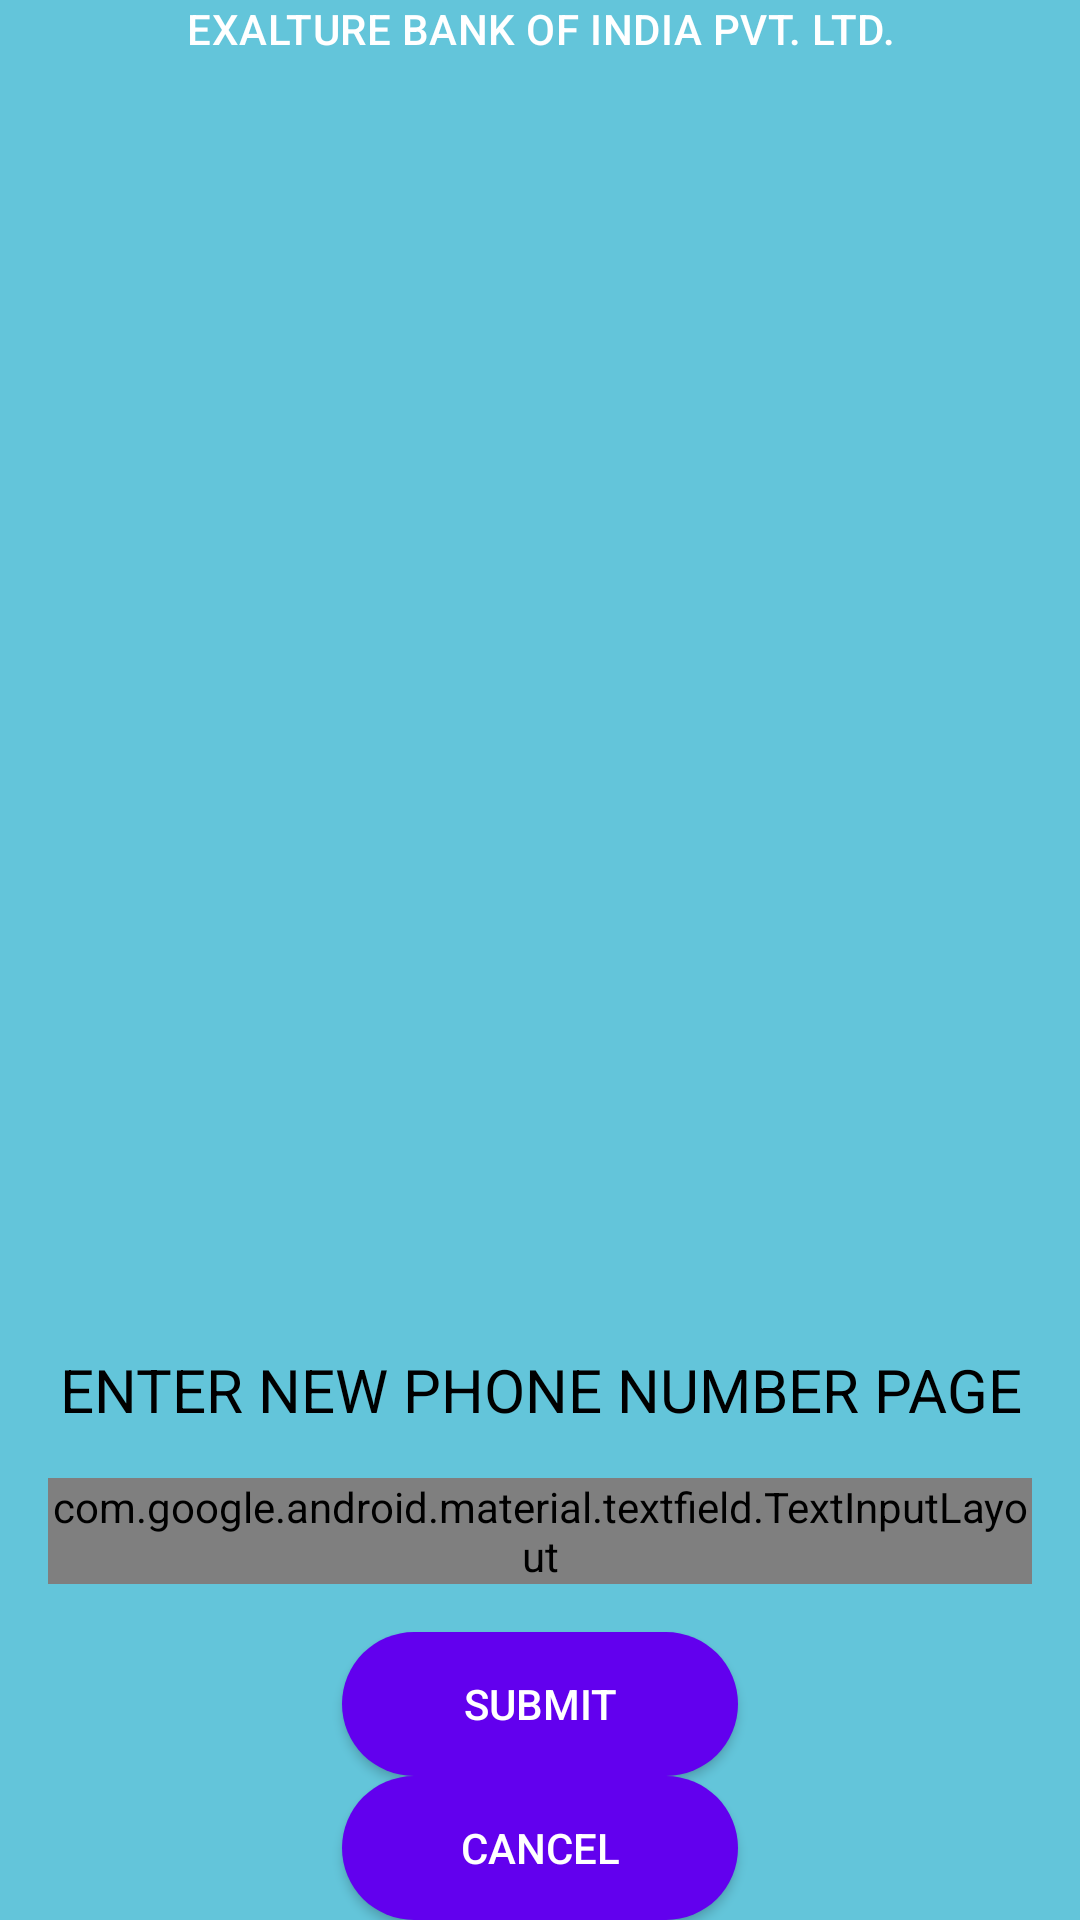

Here is an Android app screen rendered from its layout file. Give the layout XML and the strings, colors and styles it references.
<!-- AndroidManifest.xml: application theme Theme.AppCompat.NoActionBar -->
<!-- res/layout/activity_others.xml -->
<?xml version="1.0" encoding="utf-8"?>
<layout xmlns:android="http://schemas.android.com/apk/res/android"
    xmlns:app="http://schemas.android.com/apk/res-auto"
    xmlns:tools="http://schemas.android.com/tools"
    >
   <androidx.constraintlayout.widget.ConstraintLayout
   android:layout_width="match_parent"
   android:layout_height="match_parent"
   android:background="@color/colorAccent"
   tools:context=".others.OthersActivity">
    <TextView
        android:id="@+id/bank_name_phone_number_change"
        style="@style/TextAppearance_title"
        app:layout_constraintBottom_toTopOf="@id/enter_phone_number_to_change"
        app:layout_constraintEnd_toEndOf="parent"
        app:layout_constraintStart_toStartOf="parent"
        app:layout_constraintTop_toTopOf="parent" />

    <TextView
        android:id="@+id/enter_phone_number_to_change"
        android:layout_width="match_parent"
        android:layout_height="wrap_content"
        android:gravity="center_horizontal"
        android:text="@string/enter_new_phone_number"
        android:textColor="@android:color/background_dark"
        android:textSize="@dimen/font_size_20sp"
        app:layout_constraintBottom_toTopOf="@id/phone_number_change_input_layout"
        app:layout_constraintEnd_toEndOf="parent"
        app:layout_constraintStart_toStartOf="parent"
        app:layout_constraintTop_toBottomOf="@id/bank_name_phone_number_change" />
    <com.google.android.material.textfield.TextInputLayout
        android:id="@+id/phone_number_change_input_layout"
        android:layout_width="match_parent"
        android:layout_height="wrap_content"
        app:layout_constraintStart_toStartOf="parent"
        app:layout_constraintEnd_toEndOf="parent"
        app:layout_constraintTop_toBottomOf="@id/enter_phone_number_to_change"
        app:layout_constraintBottom_toTopOf="@id/buttonPhoneNumberChange"
        android:layout_margin="@dimen/margin_16dp"
        android:textColorHint="@color/colorBackgroundDark"
        app:hintTextAppearance="@style/text_hint_appearance"
        style="@style/text_input_layout_style"
        android:hint="@string/new_phone_number">

        <com.google.android.material.textfield.TextInputEditText
            android:id="@+id/enterPhoneNumberChange"
            android:layout_width="match_parent"
            android:layout_height="wrap_content"
            android:ems="10"
            android:inputType="phone"
            android:textColorHint="@color/colorBackgroundDark"
            android:textColor="@color/colorBackgroundDark"
            />
    </com.google.android.material.textfield.TextInputLayout>


    <Button
        android:id="@+id/buttonPhoneNumberChange"
        android:layout_width="match_parent"
        android:layout_height="wrap_content"
        android:layout_marginStart="@dimen/margin_114dp"
        android:layout_marginLeft="@dimen/margin_114dp"
        android:layout_marginEnd="@dimen/margin_114dp"
        android:layout_marginRight="@dimen/margin_114dp"
        android:background="@drawable/round_corners"
        android:text="@string/text_button_submit"
        android:textColor="@android:color/background_light"
        app:layout_constraintBottom_toTopOf="@id/buttonCancelPhoneNumberChange"
        app:layout_constraintEnd_toEndOf="parent"
        app:layout_constraintStart_toStartOf="parent"
        app:layout_constraintTop_toBottomOf="@id/phone_number_change_input_layout" />
    <Button
        android:id="@+id/buttonCancelPhoneNumberChange"
        android:layout_width="match_parent"
        android:layout_height="wrap_content"
        android:layout_marginStart="@dimen/margin_114dp"
        android:layout_marginLeft="@dimen/margin_114dp"
        android:layout_marginEnd="@dimen/margin_114dp"
        android:layout_marginRight="@dimen/margin_114dp"
        android:background="@drawable/round_corners"
        android:text="@string/text_button_cancel"
        android:textColor="@android:color/background_light"
        app:layout_constraintBottom_toBottomOf="parent"
        app:layout_constraintEnd_toEndOf="parent"
        app:layout_constraintStart_toStartOf="parent"
        app:layout_constraintTop_toBottomOf="@id/buttonPhoneNumberChange" />



</androidx.constraintlayout.widget.ConstraintLayout>
</layout>
<!-- resources referenced by this layout -->
<resources>
  <color name="colorAccent">#63C5DA</color>
  <color name="colorBackgroundDark">#ff000000</color>
  <dimen name="font_size_20sp">20sp</dimen>
  <dimen name="margin_114dp">114dp</dimen>
  <dimen name="margin_16dp">16dp</dimen>
  <!-- drawable round_corners (drawable) -->
  <?xml version="1.0" encoding="utf-8"?>
  <shape xmlns:android="http://schemas.android.com/apk/res/android">
      <corners android:radius="240dp"/>
      <solid android:color="#6200EE"/>
  
  
  </shape>
  <string name="enter_new_phone_number">ENTER NEW PHONE NUMBER PAGE</string>
  <string name="new_phone_number">NEW PHONE NUMBER</string>
  <string name="text_button_cancel">CANCEL</string>
  <string name="text_button_submit">SUBMIT</string>
  <style name="TextAppearance_title" parent="TextAppearance.MaterialComponents.Headline6">
          <item name="android:text">@string/text_bank_name</item>
          <item name="android:textColor">@color/colorWhiteBankName</item>
          <item name="android:textSize">@dimen/size_bank_name_30sp</item>
          <item name="android:gravity">center_horizontal</item>
      </style>
  <style name="text_hint_appearance">
          <item name="android:textSize">15sp</item>
          <item name="android:textColor">@color/colorHighLight</item>
      </style>
  <style name="text_input_layout_style" parent="Widget.MaterialComponents.TextInputLayout.OutlinedBox">
        <item name="boxStrokeWidth">2dp</item>
          <item name="boxStrokeColor">@color/colorStroke</item>
      </style>
  <string name="text_bank_name">EXALTURE BANK OF INDIA PVT. LTD.</string>
  <color name="colorWhiteBankName">#ffffff</color>
  <color name="colorHighLight">#aa66cc</color>
  <color name="colorStroke">#ff00</color>
</resources>
